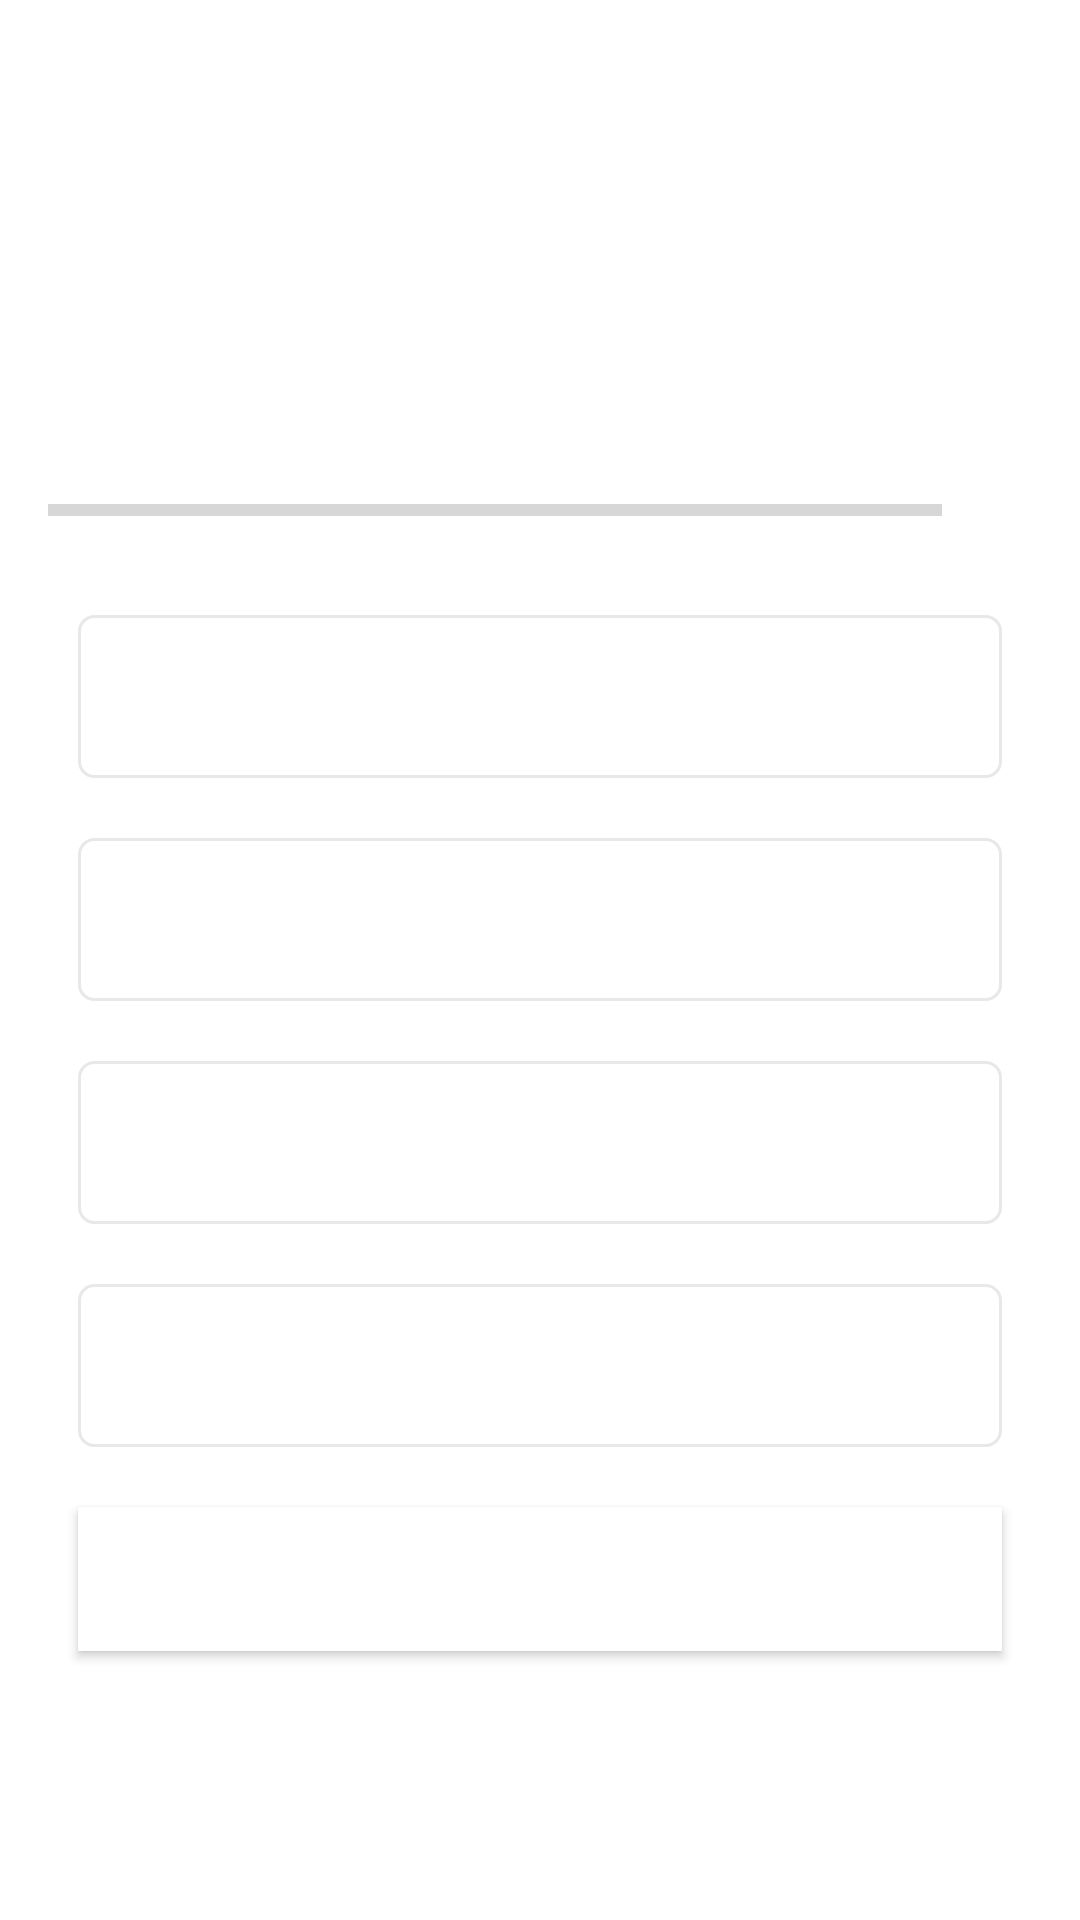

Android layout source for this screen:
<!-- AndroidManifest.xml: application theme Theme.TriviaTime -->
<!-- res/layout/activity_quiz_questions.xml -->
<?xml version="1.0" encoding="utf-8"?>
<ScrollView xmlns:android="http://schemas.android.com/apk/res/android"
    xmlns:app="http://schemas.android.com/apk/res-auto"
    xmlns:tools="http://schemas.android.com/tools"
    android:layout_width="match_parent"
    android:layout_height="match_parent"
    android:fillViewport="true"
    tools:context=".QuizQuestionsActivity">

    <LinearLayout
        android:layout_width="match_parent"
        android:layout_height="wrap_content"
        android:gravity="center"
        android:orientation="vertical"
        android:padding="16dp">


        <TextView
            android:id="@+id/tv_question"
            android:layout_width="match_parent"
            android:layout_height="wrap_content"
            android:layout_margin="10dp"
            android:gravity="center"
            android:textColor="#363A43"
            android:textSize="22sp"
            tools:text="What country does this flag belong to?"/>

        <LinearLayout
            android:id="@+id/ll_progress_details"
            android:layout_width="match_parent"
            android:layout_height="wrap_content"
            android:layout_marginTop="16dp"
            android:gravity="center_vertical"
            android:orientation="horizontal">

            <ProgressBar
                android:id="@+id/progressBar"
                style="?android:attr/progressBarStyleHorizontal"
                android:layout_width="0dp"
                android:layout_height="wrap_content"
                android:layout_weight="1"
                android:indeterminate="false"
                android:max="10"
                android:minHeight="50dp"
                android:progress="0"/>

            <TextView
                android:id="@+id/tv_progress"
                android:layout_width="wrap_content"
                android:layout_height="wrap_content"
                android:gravity="center"
                android:padding="15dp"
                android:textColorHint="#7A8089"
                android:textSize="14sp"
                tools:text="0/10"/>
        </LinearLayout>

        <TextView
            android:id="@+id/tv_option_one"
            android:layout_width="match_parent"
            android:layout_height="wrap_content"
            android:layout_margin="10dp"
            android:background="@drawable/default_option_border"
            android:gravity="center"
            android:padding="15dp"
            android:textColor="#7A8089"
            android:textSize="18sp"
            tools:text="Apple" />

        <TextView
            android:id="@+id/tv_option_two"
            android:layout_width="match_parent"
            android:layout_height="wrap_content"
            android:layout_marginStart="10dp"
            android:layout_marginTop="10dp"
            android:layout_marginEnd="10dp"
            android:layout_marginBottom="10dp"
            android:background="@drawable/default_option_border"
            android:gravity="center"
            android:padding="15dp"
            android:textColor="#7A8089"
            android:textSize="18sp"
            tools:text="Google"/>

        <TextView
            android:id="@+id/tv_option_three"
            android:layout_width="match_parent"
            android:layout_height="wrap_content"
            android:layout_marginStart="10dp"
            android:layout_marginTop="10dp"
            android:layout_marginEnd="10dp"
            android:layout_marginBottom="10dp"
            android:background="@drawable/default_option_border"
            android:gravity="center"
            android:padding="15dp"
            android:textColor="#7A8089"
            android:textSize="18sp"
            tools:text="Android Inc."/>

        <TextView
            android:id="@+id/tv_option_four"
            android:layout_width="match_parent"
            android:layout_height="wrap_content"
            android:layout_marginStart="10dp"
            android:layout_marginTop="10dp"
            android:layout_marginEnd="10dp"
            android:layout_marginBottom="10dp"
            android:background="@drawable/default_option_border"
            android:gravity="center"
            android:padding="15dp"
            android:textColor="#7A8089"
            android:textSize="18sp"
            tools:text="Nokia"/>

        <Button
            android:id="@+id/btn_submit"
            android:layout_width="match_parent"
            android:layout_height="wrap_content"
            android:layout_margin="10dp"
            android:background="@color/design_default_color_on_primary"
            android:text="SUBMIT"
            android:textColor="@color/white"
            android:textSize="18sp"
            android:textStyle="bold"/>

    </LinearLayout>
</ScrollView>
<!-- resources referenced by this layout -->
<resources>
  <!-- drawable default_option_border (drawable) -->
  <?xml version="1.0" encoding="utf-8"?>
  <shape xmlns:android="http://schemas.android.com/apk/res/android"
      android:shape="rectangle">
  
      <stroke
          android:width="1dp"
          android:color="#E8E8E8"/>
  
      <soild android:color="@android:color/white"/>
  
      <corners android:radius="5dp"/>
  
  </shape>
  <style name="Theme.TriviaTime" parent="Theme.MaterialComponents.DayNight.NoActionBar">
          
          <item name="colorPrimary">@color/purple_500</item>
          <item name="colorPrimaryVariant">@color/purple_700</item>
          <item name="colorOnPrimary">@color/white</item>
          
          <item name="colorSecondary">@color/teal_200</item>
          <item name="colorSecondaryVariant">@color/teal_700</item>
          <item name="colorOnSecondary">@color/black</item>
          
          <item name="android:statusBarColor" tools:targetApi="l">?attr/colorPrimaryVariant</item>
  
          <item name="android:windowFullscreen">true</item>
          
      </style>
  <!-- not gathered from this repository: default colours our renderer supplied (Android Studio template values) -->
  <color name="purple_500">#FF6200EE</color>
  <color name="purple_700">#FF3700B3</color>
  <color name="teal_200">#FF03DAC5</color>
  <color name="teal_700">#FF018786</color>
  <color name="black">#FF000000</color>
  <color name="white">#FFFFFFFF</color>
</resources>
